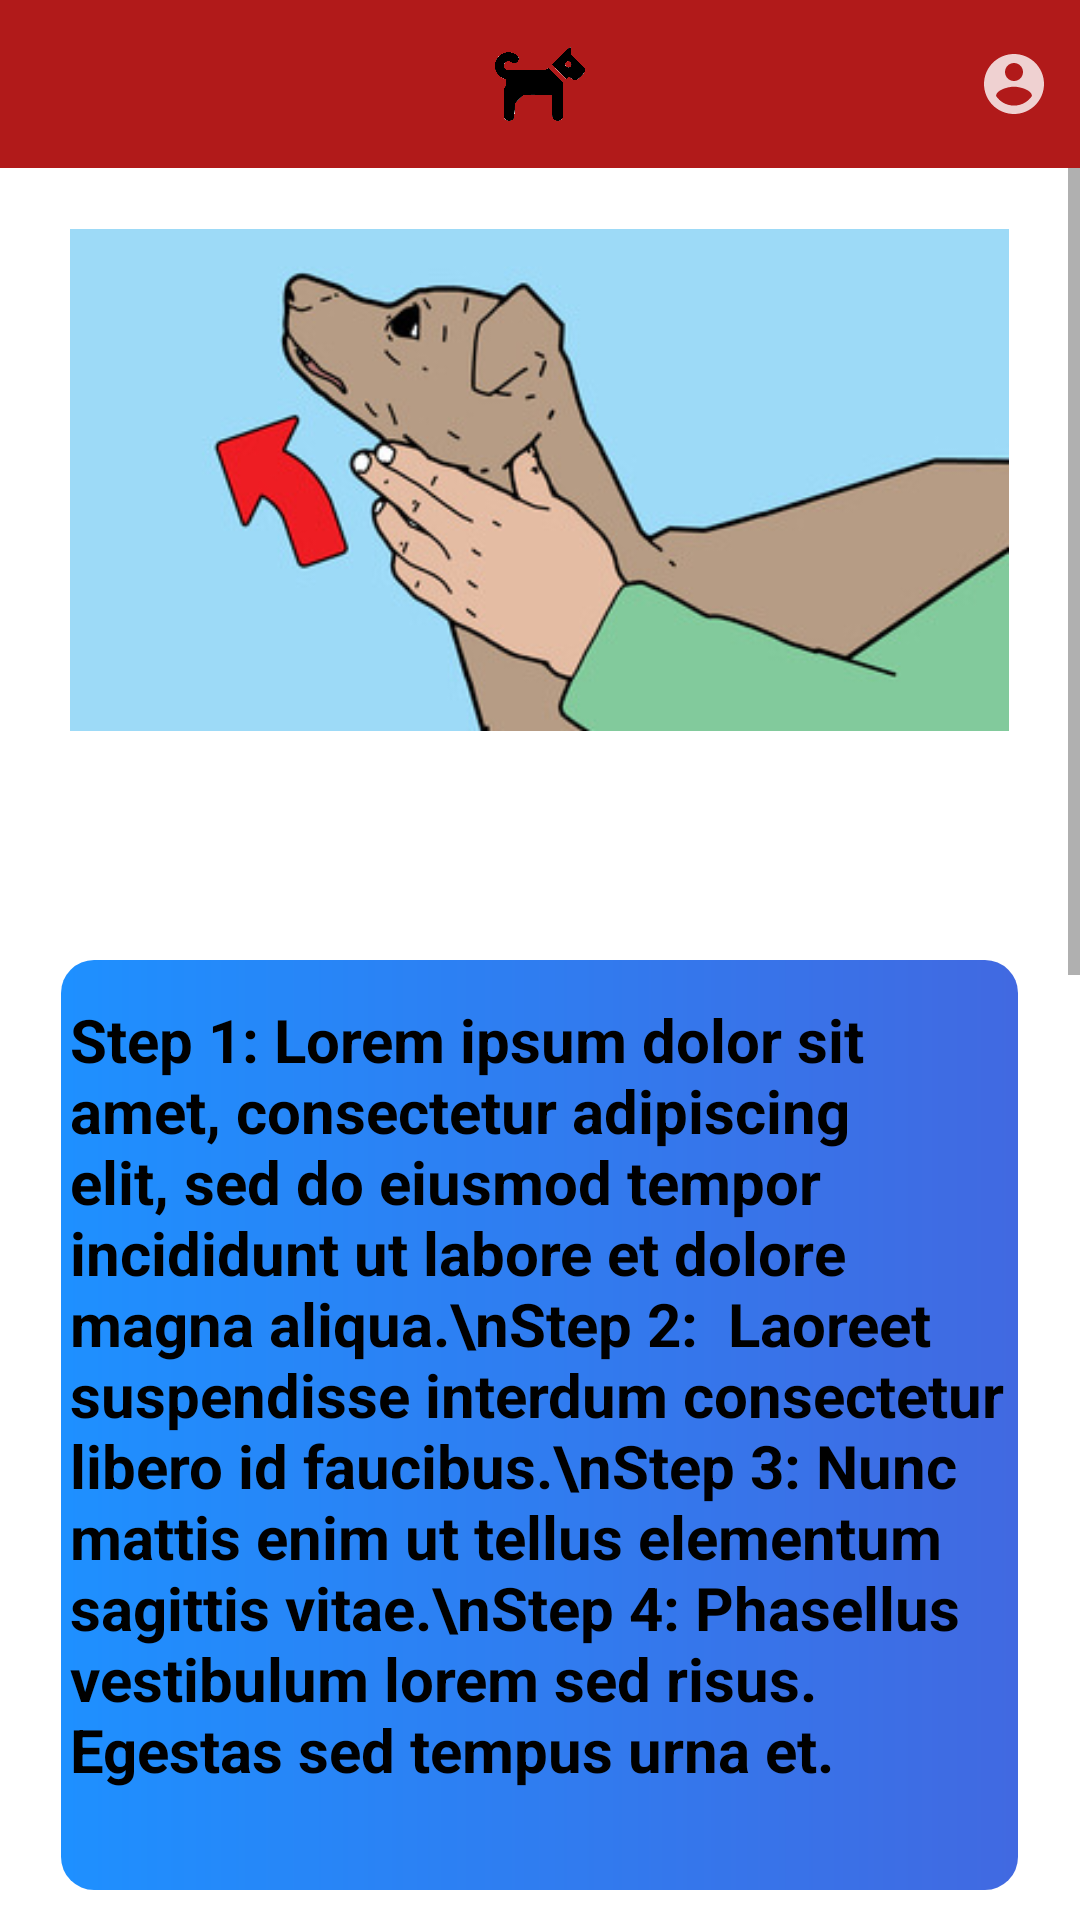

This screen was rendered from an Android layout file. Write that file and the resources it references.
<!-- AndroidManifest.xml: application theme Theme.Petmergency -->
<!-- res/layout/activity_choking.xml -->
<?xml version="1.0" encoding="utf-8"?>
<RelativeLayout xmlns:android="http://schemas.android.com/apk/res/android"
    xmlns:app="http://schemas.android.com/apk/res-auto"
    xmlns:tools="http://schemas.android.com/tools"
    android:layout_width="match_parent"
    android:layout_height="match_parent"
    tools:context=".MainActivity">

    <ScrollView
        android:layout_width="match_parent"
        android:layout_height="match_parent">

        <LinearLayout
            android:layout_width="match_parent"
            android:layout_height="wrap_content"
            android:layout_marginTop="60dp"
            android:orientation="vertical">

            <ImageView
                android:layout_width="319dp"
                android:layout_height="200dp"
                android:layout_gravity="center"
                android:padding="3dp"
                android:src="@drawable/choke" />

            <LinearLayout
                android:layout_width="319dp"
                android:layout_height="310dp"
                android:layout_gravity="center"
                android:layout_marginTop="60dp"
                android:background="@drawable/fade_bg"
                android:orientation="horizontal"
                android:padding="3dp">

                <LinearLayout
                    android:layout_width="wrap_content"
                    android:layout_height="wrap_content"
                    android:orientation="vertical">

                    <TextView
                        android:layout_width="wrap_content"
                        android:layout_height="wrap_content"
                        android:layout_marginTop="10dp"
                        android:text="Step 1: Lorem ipsum dolor sit amet, consectetur adipiscing elit, sed do eiusmod tempor incididunt ut labore et dolore magna aliqua.\nStep 2:  Laoreet suspendisse interdum consectetur libero id faucibus.\nStep 3: Nunc mattis enim ut tellus elementum sagittis vitae.\nStep 4: Phasellus vestibulum lorem sed risus. Egestas sed tempus urna et."
                        android:textColor="@color/black"
                        android:textSize="20sp"
                        android:textStyle="bold"></TextView>
                </LinearLayout>
            </LinearLayout>

            <ImageView
                android:layout_width="319dp"
                android:layout_height="200dp"
                android:layout_gravity="center"
                android:layout_marginTop="60dp"
                android:padding="3dp"
                android:src="@drawable/breathing" />

            <LinearLayout
                android:layout_width="319dp"
                android:layout_height="310dp"
                android:layout_gravity="center"
                android:layout_marginTop="60dp"
                android:background="@drawable/fade_bg"
                android:orientation="horizontal"
                android:padding="3dp">

                <LinearLayout
                    android:layout_width="wrap_content"
                    android:layout_height="wrap_content"
                    android:orientation="vertical">

                    <TextView
                        android:layout_width="wrap_content"
                        android:layout_height="wrap_content"
                        android:layout_marginTop="10dp"
                        android:text="Step 5: Lorem ipsum dolor sit amet, consectetur adipiscing elit, sed do eiusmod tempor incididunt ut labore et dolore magna aliqua.\nStep 6:  Laoreet suspendisse interdum consectetur libero id faucibus.\nStep 7: Nunc mattis enim ut tellus elementum sagittis vitae.\nStep 8: Phasellus vestibulum lorem sed risus. Egestas sed tempus urna et."
                        android:textColor="@color/black"
                        android:textSize="20sp"
                        android:textStyle="bold"></TextView>
                </LinearLayout>
            </LinearLayout>
        </LinearLayout>

    </ScrollView>

    <com.google.android.material.appbar.AppBarLayout
        android:layout_height="wrap_content"
        android:layout_width="match_parent"
        android:id="@+id/app_bar_layout2">

        <androidx.appcompat.widget.Toolbar
            android:id="@+id/toolbar_menu"
            android:layout_width = "match_parent"
            android:background="@color/EmergencyRed"
            android:layout_height = "?attr/actionBarSize"
            app:navigationIcon="@drawable/ic_baseline_menu_24"
            app:title=" ">

            <ImageView
                android:layout_width="30dp"
                android:layout_height="30dp"
                android:layout_gravity="center"
                android:src="@drawable/dog_icon">
            </ImageView>
            <ImageView
                android:layout_width="wrap_content"
                android:layout_height="wrap_content"
                android:src="@drawable/ic_profile"
                android:layout_gravity="end"
                android:layout_marginRight="10dp"/>

        </androidx.appcompat.widget.Toolbar>
    </com.google.android.material.appbar.AppBarLayout>


</RelativeLayout>
<!-- resources referenced by this layout -->
<resources>
  <color name="EmergencyRed">#B11A1A</color>
  <color name="black">#FF000000</color>
  <!-- drawable breathing: png bitmap (drawable, 33567 bytes) -->
  <!-- drawable choke: png bitmap (drawable, 18118 bytes) -->
  <!-- drawable dog_icon: png bitmap (drawable, 19568 bytes) -->
  <!-- drawable fade_bg (drawable) -->
  <?xml version="1.0" encoding="utf-8"?>
  <shape xmlns:android="http://schemas.android.com/apk/res/android">
      <gradient
          android:startColor="@color/DodgerBlue"
          android:endColor="@color/RoyalBlue"/>
      <corners
          android:radius="11dp"/>
  
  </shape>
  <!-- drawable ic_profile (drawable-anydpi) -->
  <vector xmlns:android="http://schemas.android.com/apk/res/android"
      android:width="24dp"
      android:height="24dp"
      android:viewportWidth="24"
      android:viewportHeight="24"
      android:alpha="0.8">
    <path
        android:fillColor="@android:color/white"
        android:pathData="M12,2C6.48,2 2,6.48 2,12s4.48,10 10,10 10,-4.48 10,-10S17.52,2 12,2zM12,5c1.66,0 3,1.34 3,3s-1.34,3 -3,3 -3,-1.34 -3,-3 1.34,-3 3,-3zM12,19.2c-2.5,0 -4.71,-1.28 -6,-3.22 0.03,-1.99 4,-3.08 6,-3.08 1.99,0 5.97,1.09 6,3.08 -1.29,1.94 -3.5,3.22 -6,3.22z"/>
  </vector>
  <style name="Theme.Petmergency" parent="Theme.MaterialComponents.DayNight.NoActionBar">
          
          <item name="colorPrimary">@color/DarkRed</item>
          <item name="colorPrimaryVariant">@color/DarkRed</item>
          <item name="colorOnPrimary">@color/DarkRed</item>
          
          <item name="colorSecondary">@color/teal_200</item>
          <item name="colorSecondaryVariant">@color/teal_700</item>
          <item name="colorOnSecondary">@color/black</item>
          
          <item name="android:statusBarColor" tools:targetApi="l">?attr/colorPrimaryVariant</item>
          
      </style>
  <color name="DodgerBlue">#1E90FF</color>
  <color name="RoyalBlue">#4169E1</color>
  <color name="DarkRed">#8B0000</color>
  <color name="teal_200">#FF03DAC5</color>
  <color name="teal_700">#FF018786</color>
</resources>
